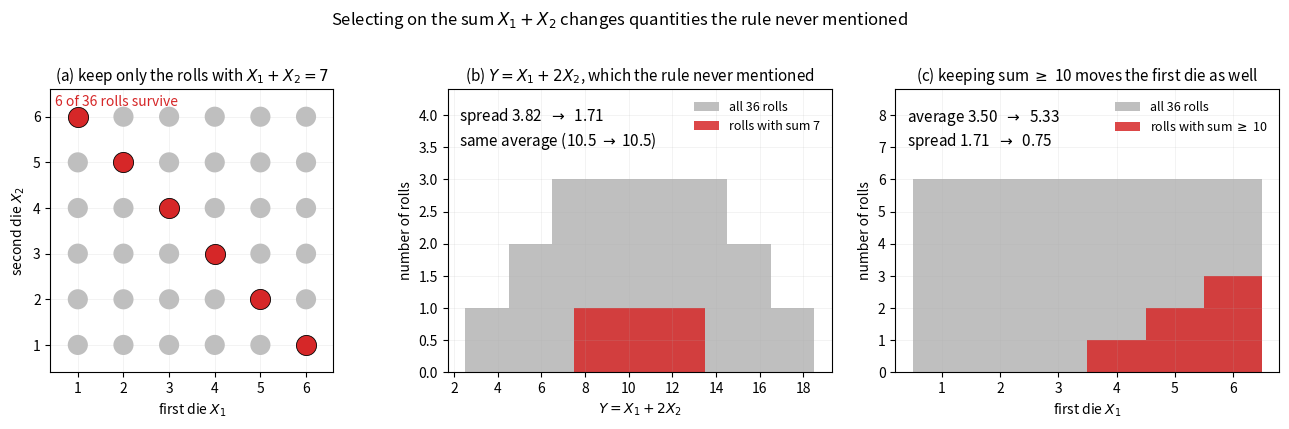

This figure's Python source:
#!/usr/bin/env python3
"""
plot_seed_dice.py — the dice illustration of what a seed search does.

Two fair dice. Keeping only the rolls that satisfy a condition on the sum
changes quantities that the condition never mentioned. Everything here is
exact: 36 equally likely outcomes, counted.

  keep sum = 7   the first die alone is untouched (mean 3.5, spread 1.71),
                 but d1 + 2 d2 has its spread cut from 3.82 to 1.71
  keep sum >= 10 the first die alone moves: mean 3.5 -> 5.33,
                 spread 1.71 -> 0.75

Figure for notes/seed_selection.tex.

Run:
    make -C notes figures
or, from this directory:
    conda run -n cosmo python plot_seed_dice.py

Writes seed_dice.pdf and seed_dice.png next to this script.
"""

import numpy as np
import matplotlib
matplotlib.use("Agg")
import matplotlib.pyplot as plt

FAIR = "0.75"
KEPT = "C3"


def moments(values):
    v = np.asarray(values, dtype=float)
    return v.mean(), v.std()


def main():
    d1, d2 = np.meshgrid(np.arange(1, 7), np.arange(1, 7), indexing="ij")
    d1, d2 = d1.ravel(), d2.ravel()

    seven = (d1 + d2) == 7
    ten = (d1 + d2) >= 10

    combo = d1 + 2 * d2
    m_all, s_all = moments(combo)
    m_7, s_7 = moments(combo[seven])
    m1_all, s1_all = moments(d1)
    m1_10, s1_10 = moments(d1[ten])

    fig, ax = plt.subplots(1, 3, figsize=(13.5, 4.2))

    a = ax[0]
    a.scatter(d1[~seven], d2[~seven], s=210, color=FAIR, edgecolor="none",
              zorder=2)
    a.scatter(d1[seven], d2[seven], s=210, color=KEPT, edgecolor="k",
              linewidth=0.6, zorder=3)
    a.set_xticks(range(1, 7))
    a.set_yticks(range(1, 7))
    a.set_xlim(0.4, 6.6)
    a.set_ylim(0.4, 6.6)
    a.set_xlabel("first die $X_1$")
    a.set_ylabel("second die $X_2$")
    a.set_title("(a) keep only the rolls with $X_1 + X_2 = 7$", fontsize=11)
    a.text(0.5, 6.25, "6 of 36 rolls survive", fontsize=10, color=KEPT)
    a.set_aspect("equal")

    a = ax[1]
    bins = np.arange(2.5, 19.5, 1.0)
    a.hist(combo, bins=bins, color=FAIR, label="all 36 rolls")
    a.hist(combo[seven], bins=bins, color=KEPT, alpha=0.85,
           label="rolls with sum 7")
    a.set_ylim(0, 4.4)
    a.set_xlabel("$Y = X_1 + 2X_2$")
    a.set_ylabel("number of rolls")
    a.set_title("(b) $Y = X_1 + 2X_2$, which the rule never mentioned",
                fontsize=11)
    a.text(0.03, 0.80,
           f"spread {s_all:.2f}  $\\rightarrow$  {s_7:.2f}\n"
           f"same average ({m_all:.1f} $\\rightarrow$ {m_7:.1f})",
           transform=a.transAxes, fontsize=11)
    a.legend(frameon=False, fontsize=9, loc="upper right")

    a = ax[2]
    bins = np.arange(0.5, 7.5, 1.0)
    a.hist(d1, bins=bins, color=FAIR, label="all 36 rolls")
    a.hist(d1[ten], bins=bins, color=KEPT, alpha=0.85,
           label="rolls with sum $\\geq$ 10")
    a.set_xticks(range(1, 7))
    a.set_ylim(0, 8.8)
    a.set_xlabel("first die $X_1$")
    a.set_ylabel("number of rolls")
    a.set_title("(c) keeping sum $\\geq$ 10 moves the first die as well",
                fontsize=11)
    a.text(0.03, 0.80,
           f"average {m1_all:.2f}  $\\rightarrow$  {m1_10:.2f}\n"
           f"spread {s1_all:.2f}  $\\rightarrow$  {s1_10:.2f}",
           transform=a.transAxes, fontsize=11)
    a.legend(frameon=False, fontsize=9, loc="upper right")

    for a in ax:
        a.grid(alpha=0.25, lw=0.4)

    fig.suptitle("Selecting on the sum $X_1+X_2$ changes quantities the rule never mentioned",
                 fontsize=12, y=1.01)
    fig.tight_layout()
    fig.savefig("seed_dice.pdf", bbox_inches="tight")
    fig.savefig("seed_dice.png", dpi=150, bbox_inches="tight")

    print(f"first die + twice second: spread {s_all:.3f} -> {s_7:.3f} "
          f"(mean {m_all:.2f} -> {m_7:.2f})")
    print(f"first die, sum >= 10:     spread {s1_all:.3f} -> {s1_10:.3f} "
          f"(mean {m1_all:.2f} -> {m1_10:.2f})")
    print("Saved: seed_dice.pdf, seed_dice.png")


if __name__ == "__main__":
    main()
